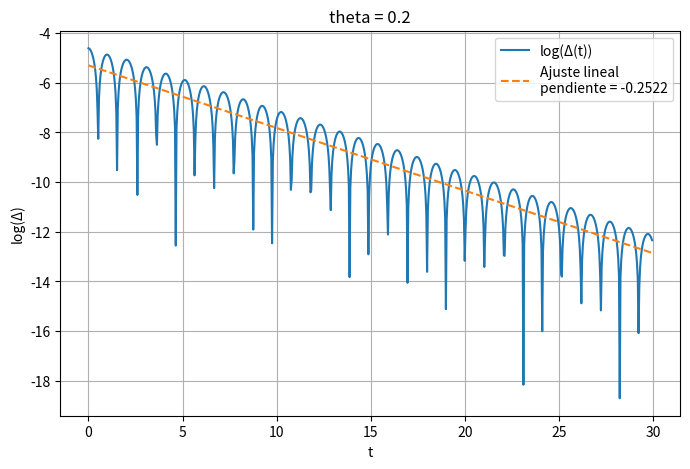
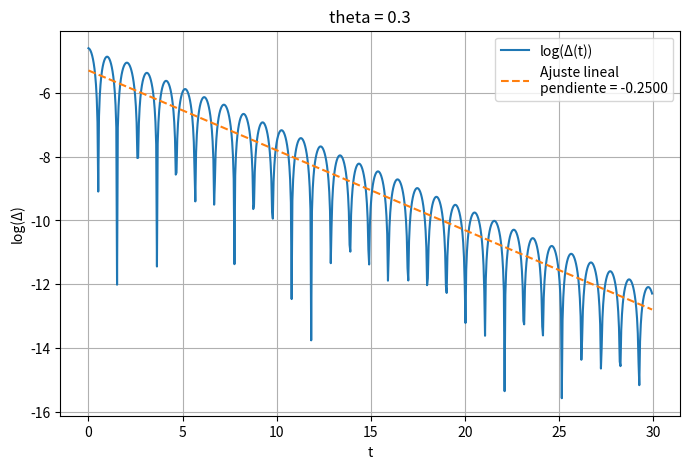
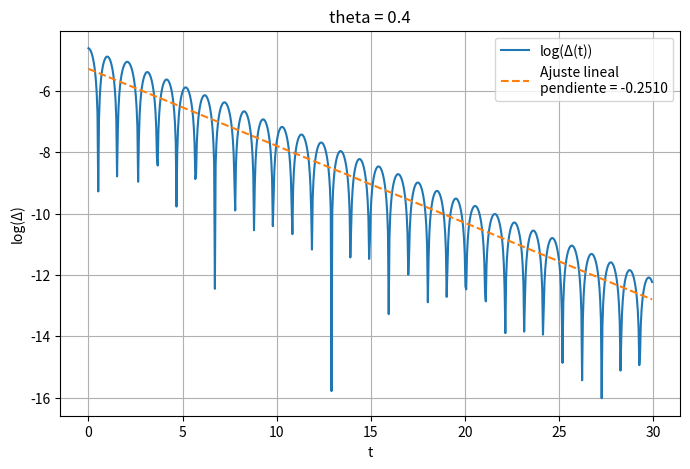

Python code for these plots, in order:
# Llamada a las librerías y funciones necesarias
import math as m
import numpy as np
import matplotlib.pyplot as plt

def pendulo_lineal(theta0, omega0, timeTotal, t0, dt, q, FI, OmegaI):
    #theta0 ya en radianes
    
    NN = (timeTotal-t0) / dt # Número de elementos de las colecciones
    N = int(NN)         # Transformación de NN en un entero.
    theta = np.zeros(N)
    omega = np.zeros(N)
    t = np.zeros(N)
    theta[0] = theta0
    omega[0] = omega0
    t[0] = t0


    for i in range(N-1):

        a = - (g/l) * theta[i] - q * omega[i] + FI * np.sin(OmegaI * t[i])

        omega[i+1] = omega[i] + a * dt
        theta[i+1] = theta[i] + omega[i+1] * dt
        t[i+1] = t[i] + dt

    return t, theta

def pendulo_no_lineal(theta0, omega0, timeTotal, t0, dt, q, FI, OmegaI):
    #theta0 ya en radianes
    
    NN = (timeTotal-t0) / dt # Número de elementos de las colecciones
    N = int(NN)         # Transformación de NN en un entero.
    theta = np.zeros(N)
    omega = np.zeros(N)
    t = np.zeros(N)
    theta[0] = theta0
    omega[0] = omega0
    t[0] = t0

    for i in range(N-1):

        a = - (g/l) * np.sin(theta[i]) - q * omega[i] + FI * np.sin(OmegaI * t[i])

        omega[i+1] = omega[i] + a * dt
        theta[i+1] = theta[i] + omega[i+1] * dt
        t[i+1] = t[i] + dt

    return t, theta

def delta_pendulo_no_lineal (theta0, dtheta, omega0, timeTotal, t0, dt, q, FI, OmegaI):
    # calcula el valor absoluto de un ángulo menos uno cercano (cercanía dtheta) en función del tiempo
    
    t, theta = pendulo_no_lineal(theta0, omega0, timeTotal, t0, dt, q, FI, OmegaI)
    theta_mod=theta0+dtheta
    t, theta1 = pendulo_no_lineal(theta_mod, omega0, timeTotal, t0, dt, q, FI, OmegaI)
    delta = abs(theta-theta1)
    
    return t, delta


# Condiciones iniciales
g = 9.8
l = 1
theta0 = 0.2 # Permite la entrada del ángulo inicial en grados
theta1 = 0.3
theta2 = 0.4
dtheta = 0.01
omega0 = 0.
t0 = 0.
timeTotal = 30
dt = 0.04           # Intervalo de tiempos


q_nula = 0
q_sub = 0.5 # amortiguado 4, sobreamortiguado 10
q_amo = 4
q_sob = 10
OmegaI= 2/3
FI = 4

pendientes=[]
for theta in [theta0, theta1, theta2]:
    t, delta = delta_pendulo_no_lineal(theta, dtheta, omega0, timeTotal, t0, dt, q_sub, FI, OmegaI)
    
    # Evitar log(0) con una máscara que elimine delta aprox igual a 0
    mask = delta > 1e-12
    t = t[mask]
    delta = delta[mask]
    
    log_delta = np.log(delta)
    
    coef = np.polyfit(t, log_delta, 1)
    
    pendiente = coef[0]
    ordenada = coef[1]
    
    print(f"Exponente de Lyapunov estimado para theta {theta} =", pendiente)
    
    # Recta ajustada
    log_delta_fit = pendiente * t + ordenada
    
    #gráficas
    plt.figure(figsize=(8,5))
    plt.plot(t, log_delta, label="log(Δ(t))")
    plt.plot(t, log_delta_fit, '--', label=f"Ajuste lineal\npendiente = {pendiente:.4f}")
    plt.xlabel("t")
    plt.ylabel("log(Δ)")
    plt.legend()
    plt.title(f'theta = {theta}')
    plt.grid()
    plt.show()
    plt.close()
    
    pendientes.append(pendiente)
    
promedio = np.mean(pendientes)
print(f"Exponente de Lyapunov promedio estimado =", promedio)



# Pendulo subamortiguado, amortiguado y sobreamortiguado
# for q in [q_nula, q_sub, q_amo, q_sob]:
#     for imp in ['sin', 'con']:
#         if imp=='sin':
#             t, theta = pendulo_lineal(theta0, omega0, timeTotal, t0, dt, q, 0, 0)
#             t_no, theta_no = pendulo_no_lineal(theta0, omega0, timeTotal, t0, dt, q, 0, 0)
#         if imp=='con':
#             t, theta = pendulo_lineal(theta0, omega0, timeTotal, t0, dt, q, FI, OmegaI)
#             t_no, theta_no = pendulo_no_lineal(theta0, omega0, timeTotal, t0, dt, q, FI, OmegaI)
#         plt.plot(t,theta, label = 'lineal')
#         plt.plot(t_no, theta_no, label='no lineal')
#         plt.legend()
#         plt.xlabel("t (s)"), plt.ylabel(r'$\theta$ (rad)')
#         if q==q_sub:
#            plt.title('Péndulo subamortiguado '+imp+' fuerza impulsora')
#         if q==q_amo:
#             plt.title('Péndulo amortiguado '+imp+' fuerza impulsora')    
#         if q==q_sob:
#             plt.title('Péndulo sobreamortiguado '+imp+' fuerza impulsora')    
#         plt.show()
#         if q==q_nula:
#             plt.title('Péndulo sin rozamiento '+imp+' fuerza impulsora')
    
